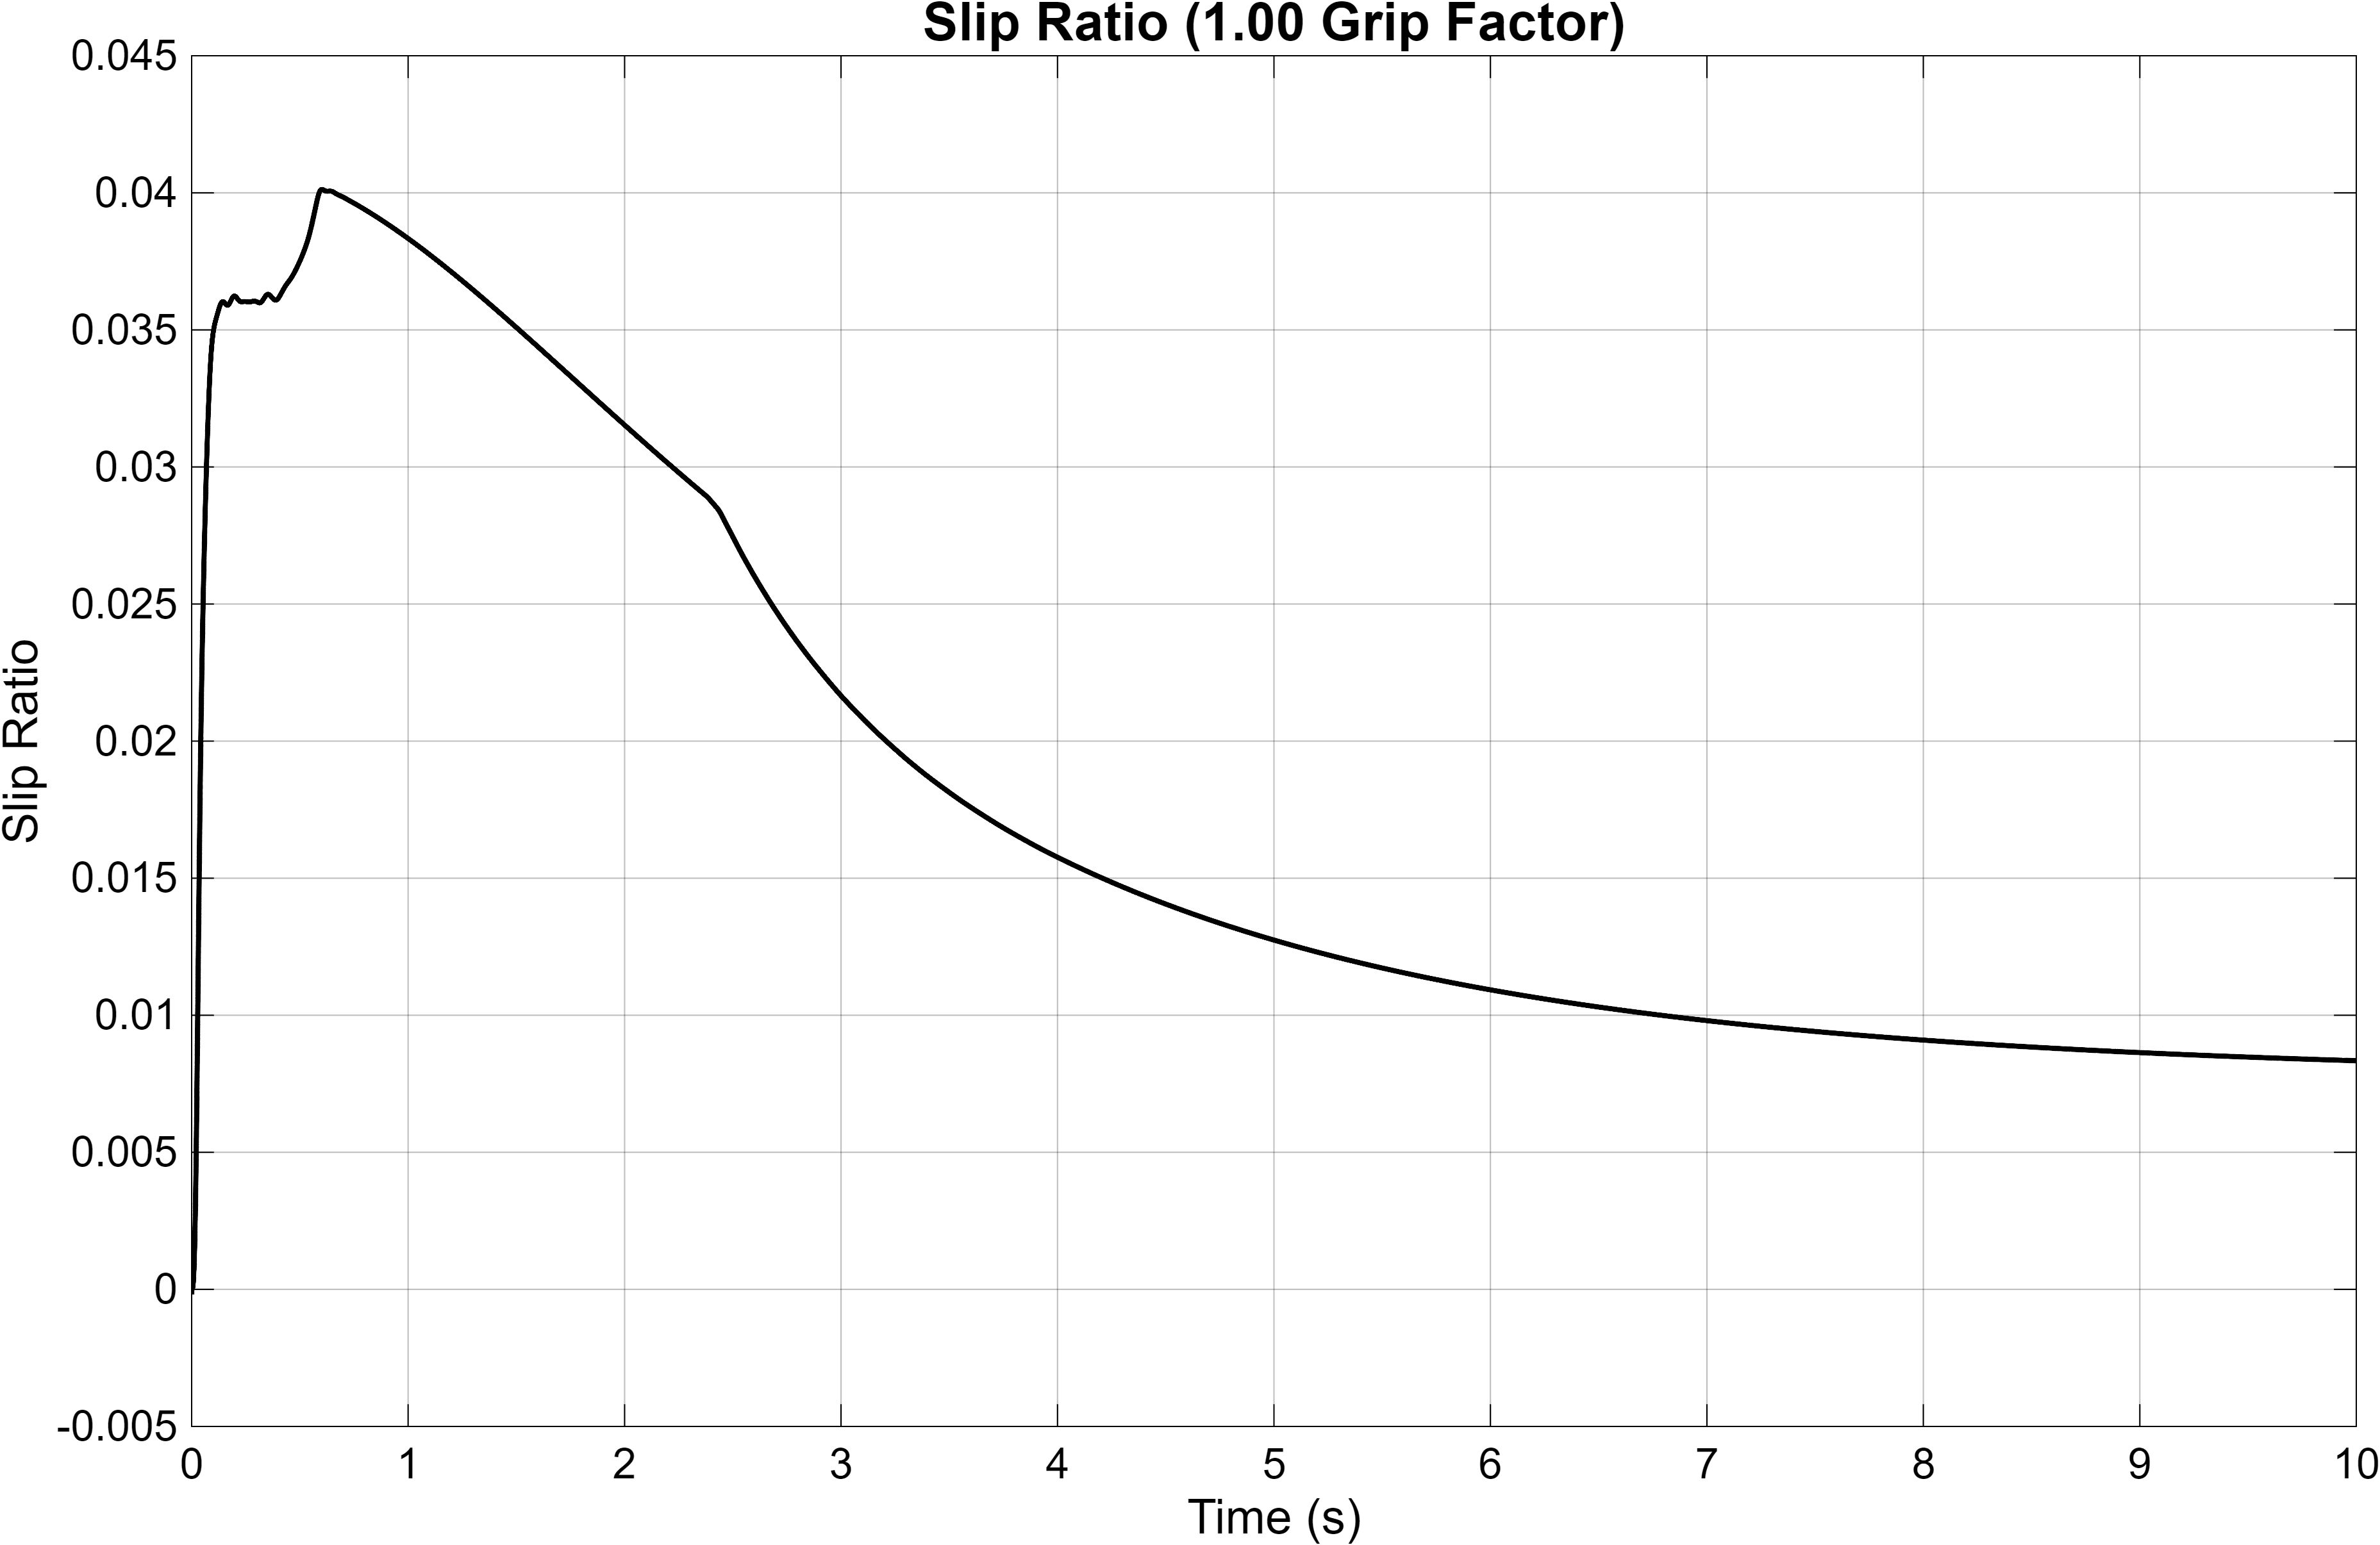

The file beside this chart, header and first rows:
Time_s, Slip_Ratio
0, -0.0002
3.15544362088405e-30, -0.0002
1.953125e-06, -0.0001877
3.90625e-06, -0.0001762
6.89606615957186e-06, -0.0001599
9.91571597997524e-06, -0.000145
1.29941659168798e-05, -0.0001313
1.61328282449767e-05, -0.0001186
1.93341349730872e-05, -0.0001069
2.26006315343296e-05, -9.61792139636052e-05
2.59350173116767e-05, -8.635024003974e-05
2.93401573225245e-05, -7.73545383414249e-05
3.28190961697536e-05, -6.91372887054455e-05
3.63750734321861e-05, -6.16461803631286e-05
4.00115407171104e-05, -5.48313503404427e-05
4.37321805945474e-05, -4.86453219780847e-05
4.75409276625099e-05, -4.30429435777675e-05
5.14419920391117e-05, -3.79813271682421e-05
5.54398856239242e-05, -3.34197873906722e-05
5.95394515223186e-05, -2.93197805098763e-05
6.3745897103907e-05, -2.56448435460689e-05
6.80648312386024e-05, -2.23605335341232e-05
7.25023063589563e-05, -1.94343669097413e-05
7.70648661115219e-05, -1.68357590275064e-05
8.17595995069116e-05, -1.4535963813819e-05
8.65942026504163e-05, -1.2508013560574e-05
9.157704935823e-05, -1.07266588623748e-05
9.67172722174469e-05, -9.16830870685128e-06
0.000102, -7.810970722334e-06
0.0001075, -6.63419159159563e-06
0.0001132, -5.61899764119593e-06
0.0001191, -4.74783561557642e-06
0.0001252, -4.00451364751081e-06
0.0001315, -3.37414243697782e-06
0.0001381, -2.84307665311174e-06
0.0001449, -2.39885657354503e-06
0.0001521, -2.03014997949004e-06
0.0001596, -1.72669432445922e-06
0.0001674, -1.47923919807013e-06
0.0001756, -1.27948910758576e-06
0.0001842, -1.12004660139989e-06
0.0001933, -9.94355760904661e-07
0.0002029, -8.96646087250418e-07
0.0002131, -8.21876809043934e-07
0.0002239, -7.65681633681367e-07
0.0002355, -7.24313956622597e-07
0.0002479, -6.94592525996073e-07
0.0002612, -6.7384752729338e-07
0.0002756, -6.59866991518937e-07
0.0002912, -6.50843316381099e-07
0.0003084, -6.45319476028116e-07
0.0003273, -6.42134086623069e-07
0.0003483, -6.40363694450499e-07
0.000372, -6.39259028335516e-07
0.000399, -6.38168512540418e-07
0.0004303, -6.36434629004755e-07
0.0004672, -6.33230333126425e-07
0.0005119, -6.27255431543381e-07
0.0005678, -6.16080859509378e-07
0.0006404, -5.94543872585858e-07
... 17,315 more rows
